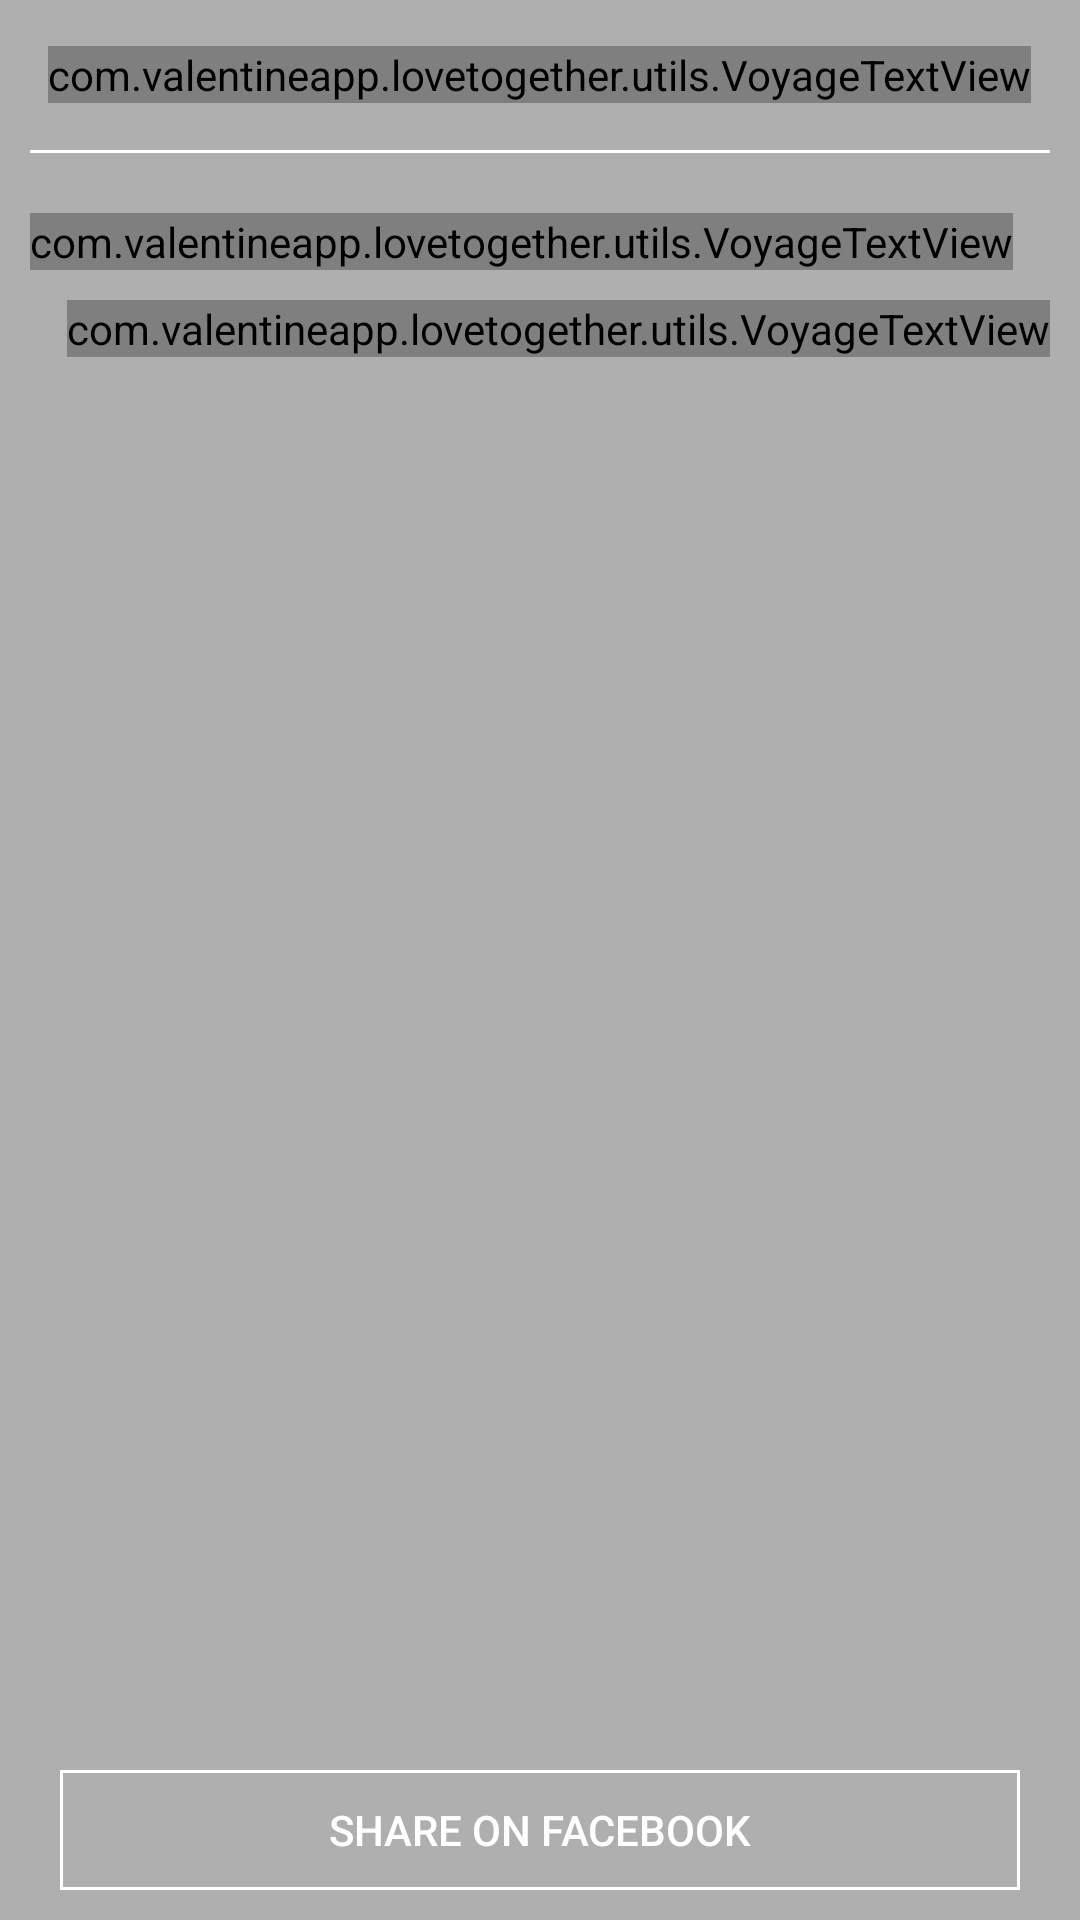

This screen was rendered from an Android layout file. Write that file and the resources it references.
<!-- AndroidManifest.xml: application theme AppTheme -->
<!-- res/layout/dialog_memory.xml -->
<?xml version="1.0" encoding="utf-8"?>
<FrameLayout xmlns:android="http://schemas.android.com/apk/res/android"
    android:layout_width="315dp"
    android:layout_height="560dp">

    <ImageView
        android:id="@+id/bg_img"
        android:layout_width="match_parent"
        android:layout_height="match_parent"
        android:scaleType="centerCrop" />

    <View
        android:layout_width="match_parent"
        android:layout_height="match_parent"
        android:background="@color/colorDarkTransparent2"></View>

    <RelativeLayout
        android:layout_width="match_parent"
        android:layout_height="match_parent">

        <RelativeLayout
            android:id="@+id/title_layout"
            android:layout_width="match_parent"
            android:layout_height="50dp">

            <com.valentineapp.lovetogether.utils.VoyageTextView
                android:layout_width="wrap_content"
                android:layout_height="wrap_content"
                android:layout_centerInParent="true"
                android:text="@string/celebrate_memory"
                android:textColor="@android:color/white"
                android:textSize="20sp" />

        </RelativeLayout>

        <View
            android:id="@+id/divider"
            android:layout_width="match_parent"
            android:layout_height="1dp"
            android:layout_below="@+id/title_layout"
            android:layout_marginLeft="10dp"
            android:layout_marginRight="10dp"
            android:background="@android:color/white"></View>

        <com.valentineapp.lovetogether.utils.VoyageTextView
            android:id="@+id/anniversary_text"
            android:layout_width="wrap_content"
            android:layout_height="wrap_content"
            android:layout_below="@+id/divider"
            android:layout_marginLeft="10dp"
            android:layout_marginTop="20dp"
            android:textColor="@android:color/white"
            android:textSize="18sp" />

        <com.valentineapp.lovetogether.utils.VoyageTextView
            android:id="@+id/date_text"
            android:layout_width="wrap_content"
            android:layout_height="wrap_content"
            android:layout_alignParentRight="true"
            android:layout_below="@+id/anniversary_text"
            android:layout_marginRight="10dp"
            android:layout_marginTop="10dp"
            android:drawableLeft="@mipmap/ic_calendar"
            android:drawablePadding="8dp"
            android:textColor="@android:color/white"
            android:textSize="18sp" />

        <Button
            android:id="@+id/share_button"
            android:layout_width="match_parent"
            android:layout_height="40dp"
            android:layout_alignParentBottom="true"
            android:layout_marginBottom="10dp"
            android:layout_marginLeft="20dp"
            android:layout_marginRight="20dp"
            android:background="@drawable/bg_button_share"
            android:text="@string/share_fb"
            android:textColor="@android:color/white" />

    </RelativeLayout>

</FrameLayout>
<!-- resources referenced by this layout -->
<resources>
  <color name="colorDarkTransparent2">#4D000000</color>
  <!-- drawable bg_button_share (drawable) -->
  <?xml version="1.0" encoding="utf-8"?>
  <shape xmlns:android="http://schemas.android.com/apk/res/android" android:shape="rectangle">
  
      <stroke android:width="1dp" android:color="@android:color/white"></stroke>
  
      <solid android:color="@android:color/transparent"></solid>
  
  </shape>
  <!-- mipmap ic_calendar: png bitmap (mipmap-xxhdpi, 1233 bytes) -->
  <string name="celebrate_memory">Celebrate your memory</string>
  <string name="share_fb">Share on Facebook</string>
  <style name="AppTheme" parent="Theme.AppCompat.Light.NoActionBar">
          
          <item name="colorPrimary">@android:color/transparent</item>
          <item name="colorPrimaryDark">@android:color/transparent</item>
          <item name="colorAccent">@color/colorAccent</item>
      </style>
  <color name="colorAccent">#FF4081</color>
</resources>
